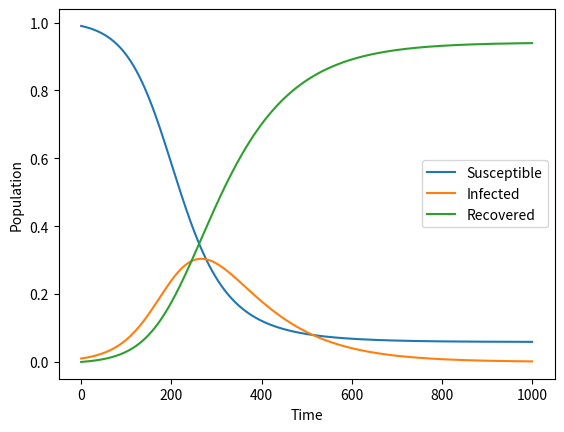

Source code (Python):
import numpy as np
import matplotlib.pyplot as plt

def SIR_RK3(beta, gamma, S0, I0, R0, t_max, h):
    
    def f_SIR(S, I, R):
        dS = -beta * S * I
        dI = beta * S * I - gamma * I
        dR = gamma * I
        return dS, dI, dR
    
    t = np.arange(0, t_max+h, h)
    S = np.zeros_like(t)
    I = np.zeros_like(t)
    R = np.zeros_like(t)
    
    S[0] = S0
    I[0] = I0
    R[0] = R0
    
    for i in range(1, len(t)):
        k1 = h * np.array(f_SIR(S[i-1], I[i-1], R[i-1]))
        k2 = h * np.array(f_SIR(S[i-1] + 0.5 * k1[0], I[i-1] + 0.5 * k1[1], R[i-1] + 0.5 * k1[2]))
        k3 = h * np.array(f_SIR(S[i-1] - k1[0] + 2 * k2[0], I[i-1] - k1[1] + 2 * k2[1], R[i-1] - k1[2] + 2 * k2[2]))
        
        S[i] = S[i-1] + (1/6) * (k1[0] + 4 * k2[0] + k3[0])
        I[i] = I[i-1] + (1/6) * (k1[1] + 4 * k2[1] + k3[1])
        R[i] = R[i-1] + (1/6) * (k1[2] + 4 * k2[2] + k3[2])
    
    return S, I, R

beta = 0.3
gamma = 0.1
S0 = 0.99
I0 = 0.01
R0 = 0
t_max = 100
h = 0.1

S, I, R = SIR_RK3(beta, gamma, S0, I0, R0, t_max, h)

plt.plot(S, label='Susceptible')
plt.plot(I, label='Infected')
plt.plot(R, label='Recovered')
plt.xlabel('Time')
plt.ylabel('Population')
plt.legend()
plt.show()
